4-way image classification set "HDImageRecognitionFlaskAPI" from GitHub (janaavula/HDImageRecognitionFlaskAPI); label vocabulary: faucet, flower pots, hammer, thermostats.

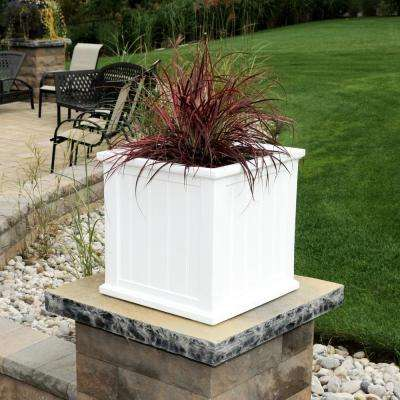
Label: flower pots

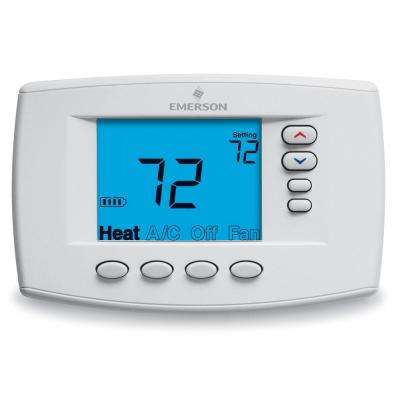
Label: thermostats

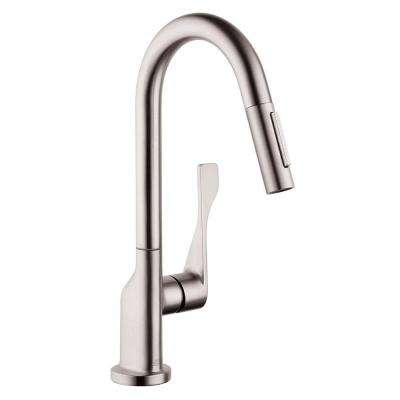
Label: faucet

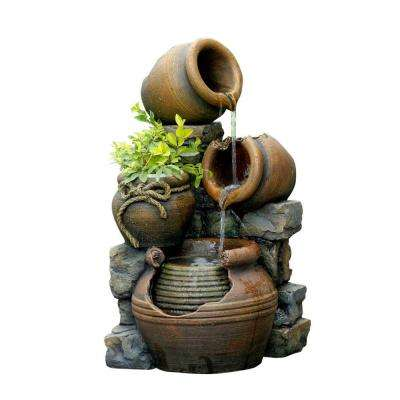
Label: flower pots

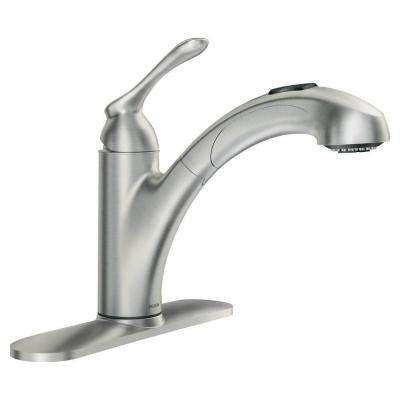
Label: faucet

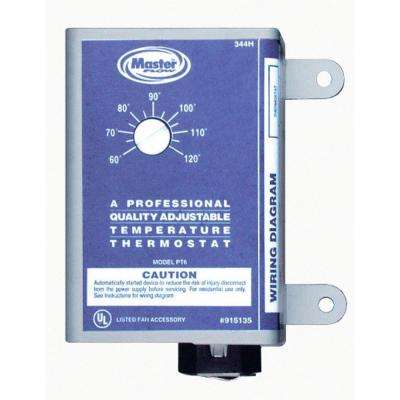
Label: thermostats
